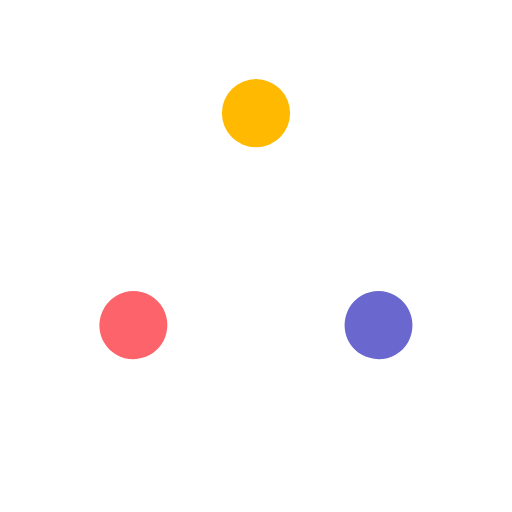
t = 0.00 s
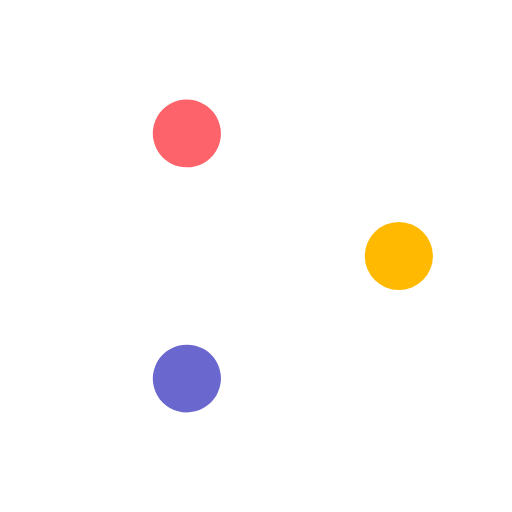
t = 0.25 s
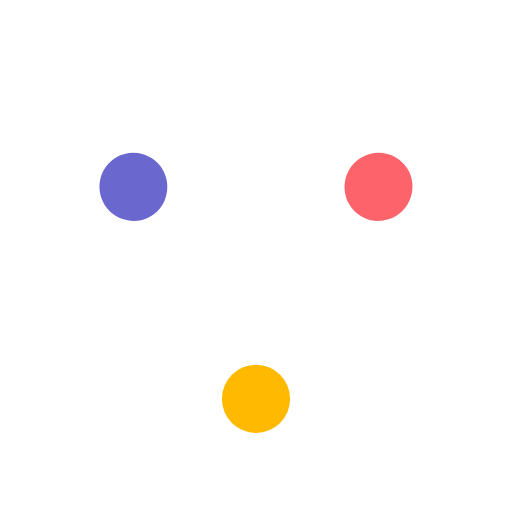
t = 0.50 s
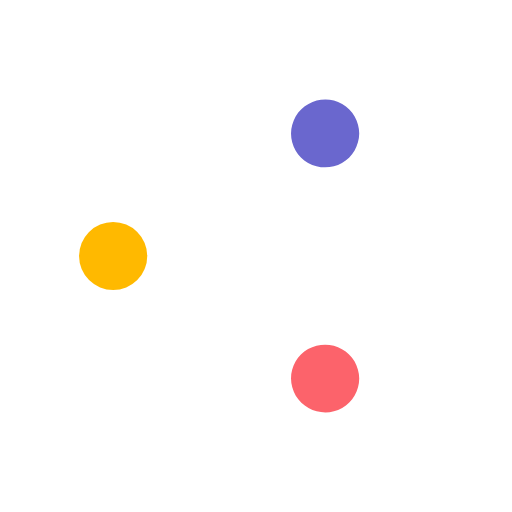
t = 0.75 s

The animated SVG that drew these frames (rendered in a browser with its animation timeline set to each time). Animation: 1 SMIL element (animateTransform=1); one cycle of 1.00 s, repeats indefinitely.

<svg width="100%"  height="100%"  xmlns="http://www.w3.org/2000/svg" viewBox="0 0 100 100" preserveAspectRatio="none" class="lds-fidget-spinner">
    <g transform="rotate(6 50 50)">
      <g transform="translate(50 50)">
        <g ng-attr-transform="scale({{config.r}})" transform="scale(0.9)">
          <g transform="translate(-50 -58)">
            <path ng-attr-fill="{{config.c2}}" d="M27.1,79.4c-1.1,0.6-2.4,1-3.7,1c-2.6,0-5.1-1.4-6.4-3.7c-2-3.5-0.8-8,2.7-10.1c1.1-0.6,2.4-1,3.7-1c2.6,0,5.1,1.4,6.4,3.7 C31.8,72.9,30.6,77.4,27.1,79.4z" fill="#fc636b"></path>
            <path ng-attr-fill="{{config.c3}}" d="M72.9,79.4c1.1,0.6,2.4,1,3.7,1c2.6,0,5.1-1.4,6.4-3.7c2-3.5,0.8-8-2.7-10.1c-1.1-0.6-2.4-1-3.7-1c-2.6,0-5.1,1.4-6.4,3.7 C68.2,72.9,69.4,77.4,72.9,79.4z" fill="#6a67ce"></path>
            <circle ng-attr-fill="{{config.c4}}" cx="50" cy="27" r="7.4" fill="#ffb900"></circle>
          </g>
        </g>
      </g>
      <animateTransform attributeName="transform" type="rotate" calcMode="linear" values="0 50 50;360 50 50" keyTimes="0;1" dur="1s" begin="0s" repeatCount="indefinite"></animateTransform>
    </g>
  </svg>
